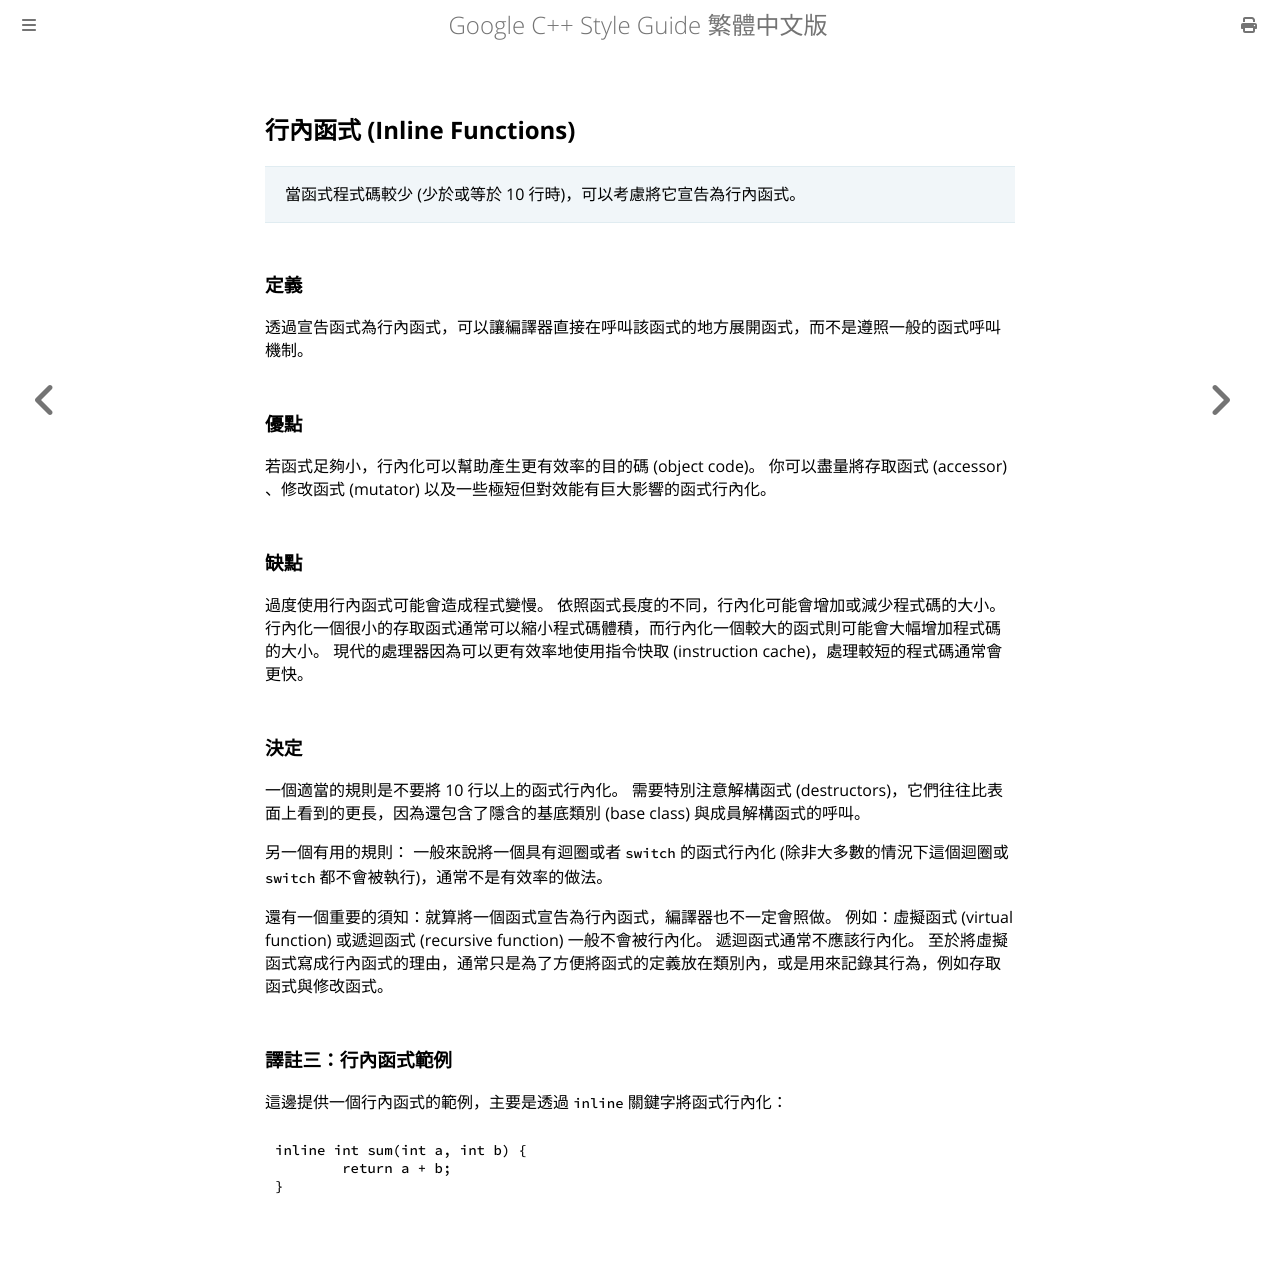

repository: SLMT/google-cpp-style-guide-zh-tw · page: header-files/inline-functions.html · generator: mdbook

## 行內函式 (Inline Functions)

> 當函式程式碼較少 (少於或等於 10 行時)，可以考慮將它宣告為行內函式。

### 定義

透過宣告函式為行內函式，可以讓編譯器直接在呼叫該函式的地方展開函式，而不是遵照一般的函式呼叫機制。

### 優點

若函式足夠小，行內化可以幫助產生更有效率的目的碼 (object code)。 你可以盡量將存取函式 (accessor) 、修改函式 (mutator) 以及一些極短但對效能有巨大影響的函式行內化。

### 缺點

過度使用行內函式可能會造成程式變慢。 依照函式長度的不同，行內化可能會增加或減少程式碼的大小。 行內化一個很小的存取函式通常可以縮小程式碼體積，而行內化一個較大的函式則可能會大幅增加程式碼的大小。 現代的處理器因為可以更有效率地使用指令快取 (instruction cache)，處理較短的程式碼通常會更快。

### 決定

一個適當的規則是不要將 10 行以上的函式行內化。 需要特別注意解構函式 (destructors)，它們往往比表面上看到的更長，因為還包含了隱含的基底類別 (base class) 與成員解構函式的呼叫。

另一個有用的規則： 一般來說將一個具有迴圈或者 `switch` 的函式行內化 (除非大多數的情況下這個迴圈或 `switch` 都不會被執行)，通常不是有效率的做法。

還有一個重要的須知：就算將一個函式宣告為行內函式，編譯器也不一定會照做。 例如：虛擬函式 (virtual function) 或遞迴函式 (recursive function) 一般不會被行內化。 遞迴函式通常不應該行內化。 至於將虛擬函式寫成行內函式的理由，通常只是為了方便將函式的定義放在類別內，或是用來記錄其行為，例如存取函式與修改函式。

### 譯註三：行內函式範例

這邊提供一個行內函式的範例，主要是透過 `inline` 關鍵字將函式行內化：

```c++
inline int sum(int a, int b) {
	return a + b;
}
```
